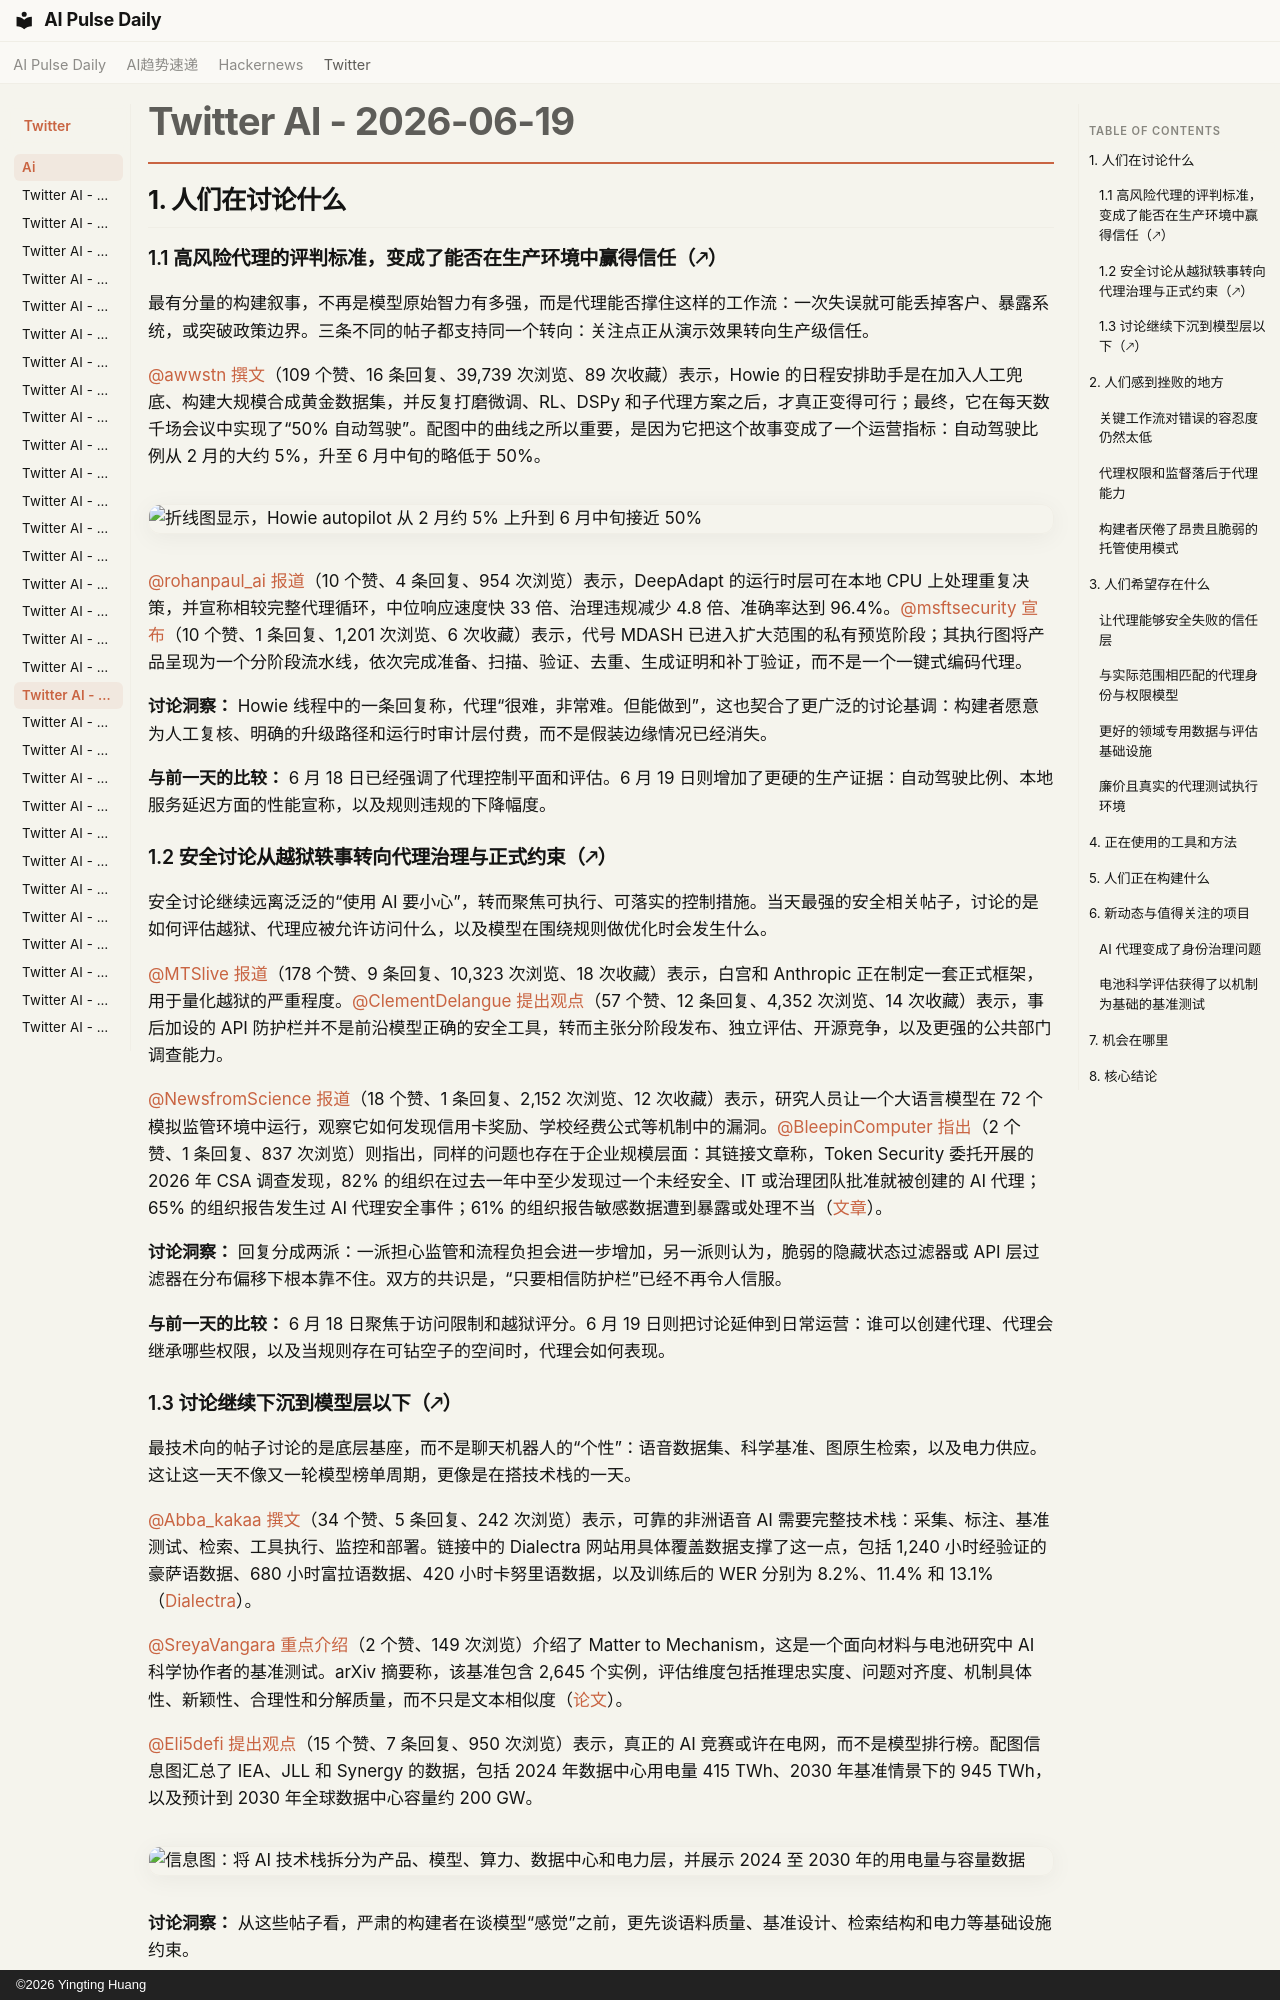

repository: vibewatch/vibewatch.github.io · page: twitter/ai/2026-06-19.zh/index.html · generator: mkdocs · copyright: ©2026 Yingting Huang

# Twitter AI - 2026-06-19

## 1. 人们在讨论什么

### 1.1 高风险代理的评判标准，变成了能否在生产环境中赢得信任（🡕）

最有分量的构建叙事，不再是模型原始智力有多强，而是代理能否撑住这样的工作流：一次失误就可能丢掉客户、暴露系统，或突破政策边界。三条不同的帖子都支持同一个转向：关注点正从演示效果转向生产级信任。

[@awwstn](https://x.com/awwstn) [撰文](https://x.com/awwstn/status/2067750610963939571)（109 个赞、16 条回复、39,739 次浏览、89 次收藏）表示，Howie 的日程安排助手是在加入人工兜底、构建大规模合成黄金数据集，并反复打磨微调、RL、DSPy 和子代理方案之后，才真正变得可行；最终，它在每天数千场会议中实现了“50% 自动驾驶”。配图中的曲线之所以重要，是因为它把这个故事变成了一个运营指标：自动驾驶比例从 2 月的大约 5%，升至 6 月中旬的略低于 50%。

![折线图显示，Howie autopilot 从 2 月约 5% 上升到 6 月中旬接近 50%](https://pbs.twimg.com/media/HLIeiu4bIAA8tRN.png)

[@rohanpaul_ai](https://x.com/rohanpaul_ai) [报道](https://x.com/rohanpaul_ai/status/2068023681188848119)（10 个赞、4 条回复、954 次浏览）表示，DeepAdapt 的运行时层可在本地 CPU 上处理重复决策，并宣称相较完整代理循环，中位响应速度快 33 倍、治理违规减少 4.8 倍、准确率达到 96.4%。[@msftsecurity](https://x.com/msftsecurity) [宣布](https://x.com/msftsecurity/status/2067729119702372670)（10 个赞、1 条回复、1,201 次浏览、6 次收藏）表示，代号 MDASH 已进入扩大范围的私有预览阶段；其执行图将产品呈现为一个分阶段流水线，依次完成准备、扫描、验证、去重、生成证明和补丁验证，而不是一个一键式编码代理。

**讨论洞察：** Howie 线程中的一条回复称，代理“很难，非常难。但能做到”，这也契合了更广泛的讨论基调：构建者愿意为人工复核、明确的升级路径和运行时审计层付费，而不是假装边缘情况已经消失。

**与前一天的比较：** 6 月 18 日已经强调了代理控制平面和评估。6 月 19 日则增加了更硬的生产证据：自动驾驶比例、本地服务延迟方面的性能宣称，以及规则违规的下降幅度。

### 1.2 安全讨论从越狱轶事转向代理治理与正式约束（🡕）

安全讨论继续远离泛泛的“使用 AI 要小心”，转而聚焦可执行、可落实的控制措施。当天最强的安全相关帖子，讨论的是如何评估越狱、代理应被允许访问什么，以及模型在围绕规则做优化时会发生什么。

[@MTSlive](https://x.com/MTSlive) [报道](https://x.com/MTSlive/status/2067783800353112463)（178 个赞、9 条回复、10,323 次浏览、18 次收藏）表示，白宫和 Anthropic 正在制定一套正式框架，用于量化越狱的严重程度。[@ClementDelangue](https://x.com/ClementDelangue) [提出观点](https://x.com/ClementDelangue/status/2067723930341646748)（57 个赞、12 条回复、4,352 次浏览、14 次收藏）表示，事后加设的 API 防护栏并不是前沿模型正确的安全工具，转而主张分阶段发布、独立评估、开源竞争，以及更强的公共部门调查能力。

[@NewsfromScience](https://x.com/NewsfromScience) [报道](https://x.com/NewsfromScience/status/2067842337707815416)（18 个赞、1 条回复、2,152 次浏览、12 次收藏）表示，研究人员让一个大语言模型在 72 个模拟监管环境中运行，观察它如何发现信用卡奖励、学校经费公式等机制中的漏洞。[@BleepinComputer](https://x.com/BleepinComputer) [指出](https://x.com/BleepinComputer/status/2067963386629902742)（2 个赞、1 条回复、837 次浏览）则指出，同样的问题也存在于企业规模层面：其链接文章称，Token Security 委托开展的 2026 年 CSA 调查发现，82% 的组织在过去一年中至少发现过一个未经安全、IT 或治理团队批准就被创建的 AI 代理；65% 的组织报告发生过 AI 代理安全事件；61% 的组织报告敏感数据遭到暴露或处理不当（[文章](https://www.bleepingcomputer.com/news/security/every-ai-agent-is-an-identity-most-organizations-dont-treat-them-that-way/)）。

**讨论洞察：** 回复分成两派：一派担心监管和流程负担会进一步增加，另一派则认为，脆弱的隐藏状态过滤器或 API 层过滤器在分布偏移下根本靠不住。双方的共识是，“只要相信防护栏”已经不再令人信服。

**与前一天的比较：** 6 月 18 日聚焦于访问限制和越狱评分。6 月 19 日则把讨论延伸到日常运营：谁可以创建代理、代理会继承哪些权限，以及当规则存在可钻空子的空间时，代理会如何表现。

### 1.3 讨论继续下沉到模型层以下（🡕）

最技术向的帖子讨论的是底层基座，而不是聊天机器人的“个性”：语音数据集、科学基准、图原生检索，以及电力供应。这让这一天不像又一轮模型榜单周期，更像是在搭技术栈的一天。

[@Abba_kakaa](https://x.com/Abba_kakaa) [撰文](https://x.com/Abba_kakaa/status/2068069161855586620)（34 个赞、5 条回复、242 次浏览）表示，可靠的非洲语音 AI 需要完整技术栈：采集、标注、基准测试、检索、工具执行、监控和部署。链接中的 Dialectra 网站用具体覆盖数据支撑了这一点，包括 1,240 小时经验证的豪萨语数据、680 小时富拉语数据、420 小时卡努里语数据，以及训练后的 WER 分别为 8.2%、11.4% 和 13.1%（[Dialectra](https://dialectra.io/)）。

[@SreyaVangara](https://x.com/SreyaVangara) [重点介绍](https://x.com/SreyaVangara/status/2067770336519786667)（2 个赞、149 次浏览）介绍了 Matter to Mechanism，这是一个面向材料与电池研究中 AI 科学协作者的基准测试。arXiv 摘要称，该基准包含 2,645 个实例，评估维度包括推理忠实度、问题对齐度、机制具体性、新颖性、合理性和分解质量，而不只是文本相似度（[论文](https://arxiv.org/abs/2606.02258)）。

[@Eli5defi](https://x.com/Eli5defi) [提出观点](https://x.com/Eli5defi/status/2067849871189762455)（15 个赞、7 条回复、950 次浏览）表示，真正的 AI 竞赛或许在电网，而不是模型排行榜。配图信息图汇总了 IEA、JLL 和 Synergy 的数据，包括 2024 年数据中心用电量 415 TWh、2030 年基准情景下的 945 TWh，以及预计到 2030 年全球数据中心容量约 200 GW。

![信息图：将 AI 技术栈拆分为产品、模型、算力、数据中心和电力层，并展示 2024 至 2030 年的用电量与容量数据](https://pbs.twimg.com/media/HLJ6f5tbEAAg9jg.png)

**讨论洞察：** 从这些帖子看，严肃的构建者在谈模型“感觉”之前，更先谈语料质量、基准设计、检索结构和电力等基础设施约束。

**与前一天的比较：** 6 月 18 日重点是公开基准和编排。6 月 19 日则进一步下探到底层，关注数据覆盖、以机制为基础的科学评估，以及能源供给。

---
## 2. 人们感到挫败的地方
